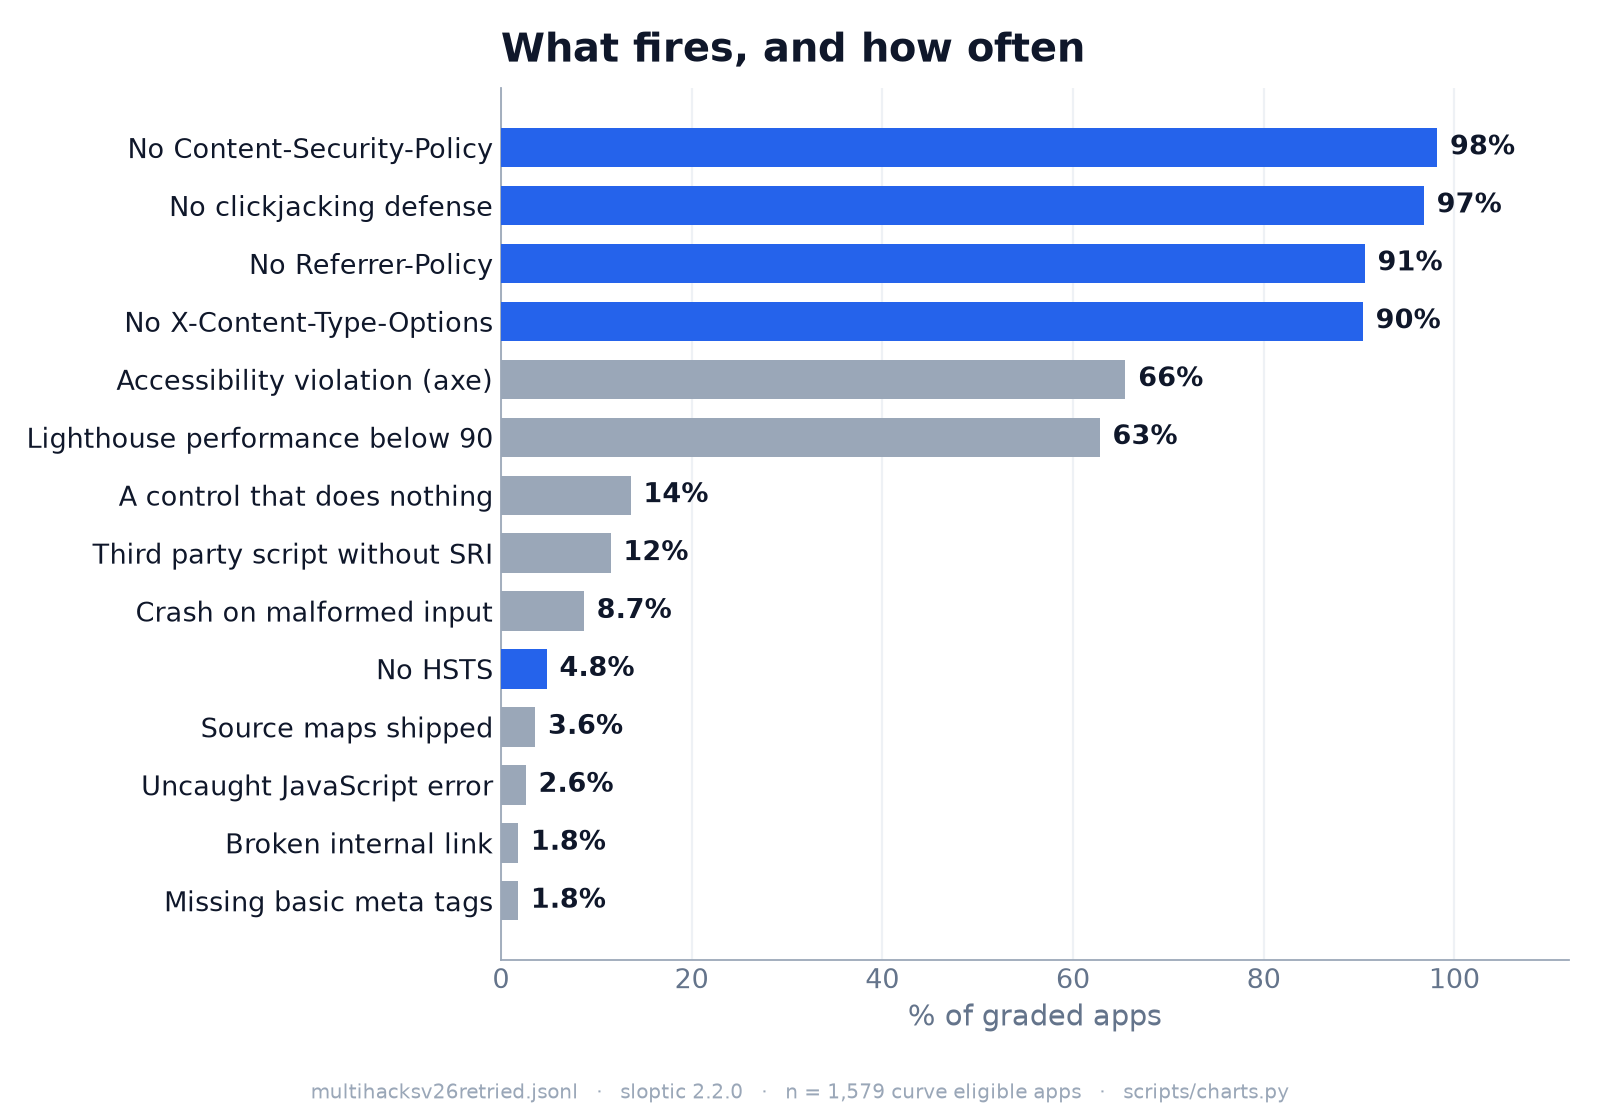

The file beside this chart, header and first rows:
probe_id, label, apps, pct
sec-headers-002, No Content-Security-Policy, 1550, 98.2
sec-headers-004, No clickjacking defense, 1528, 96.8
sec-headers-005, No Referrer-Policy, 1430, 90.6
sec-headers-001, No X-Content-Type-Options, 1428, 90.4
qa-a11y-001, Accessibility violation (axe), 1034, 65.5
perf-lighthouse-001, Lighthouse performance below 90, 991, 62.8
qa-deadctrl-001, A control that does nothing, 214, 13.6
sec-sri-001, Third party script without SRI, 182, 11.5
qa-crash-010, Crash on malformed input, 137, 8.7
sec-headers-003, No HSTS, 76, 4.8
sec-exposure-006, Source maps shipped, 57, 3.6
qa-console-001, Uncaught JavaScript error, 41, 2.6
qa-links-001, Broken internal link, 29, 1.8
qa-seo-001, Missing basic meta tags, 28, 1.8
